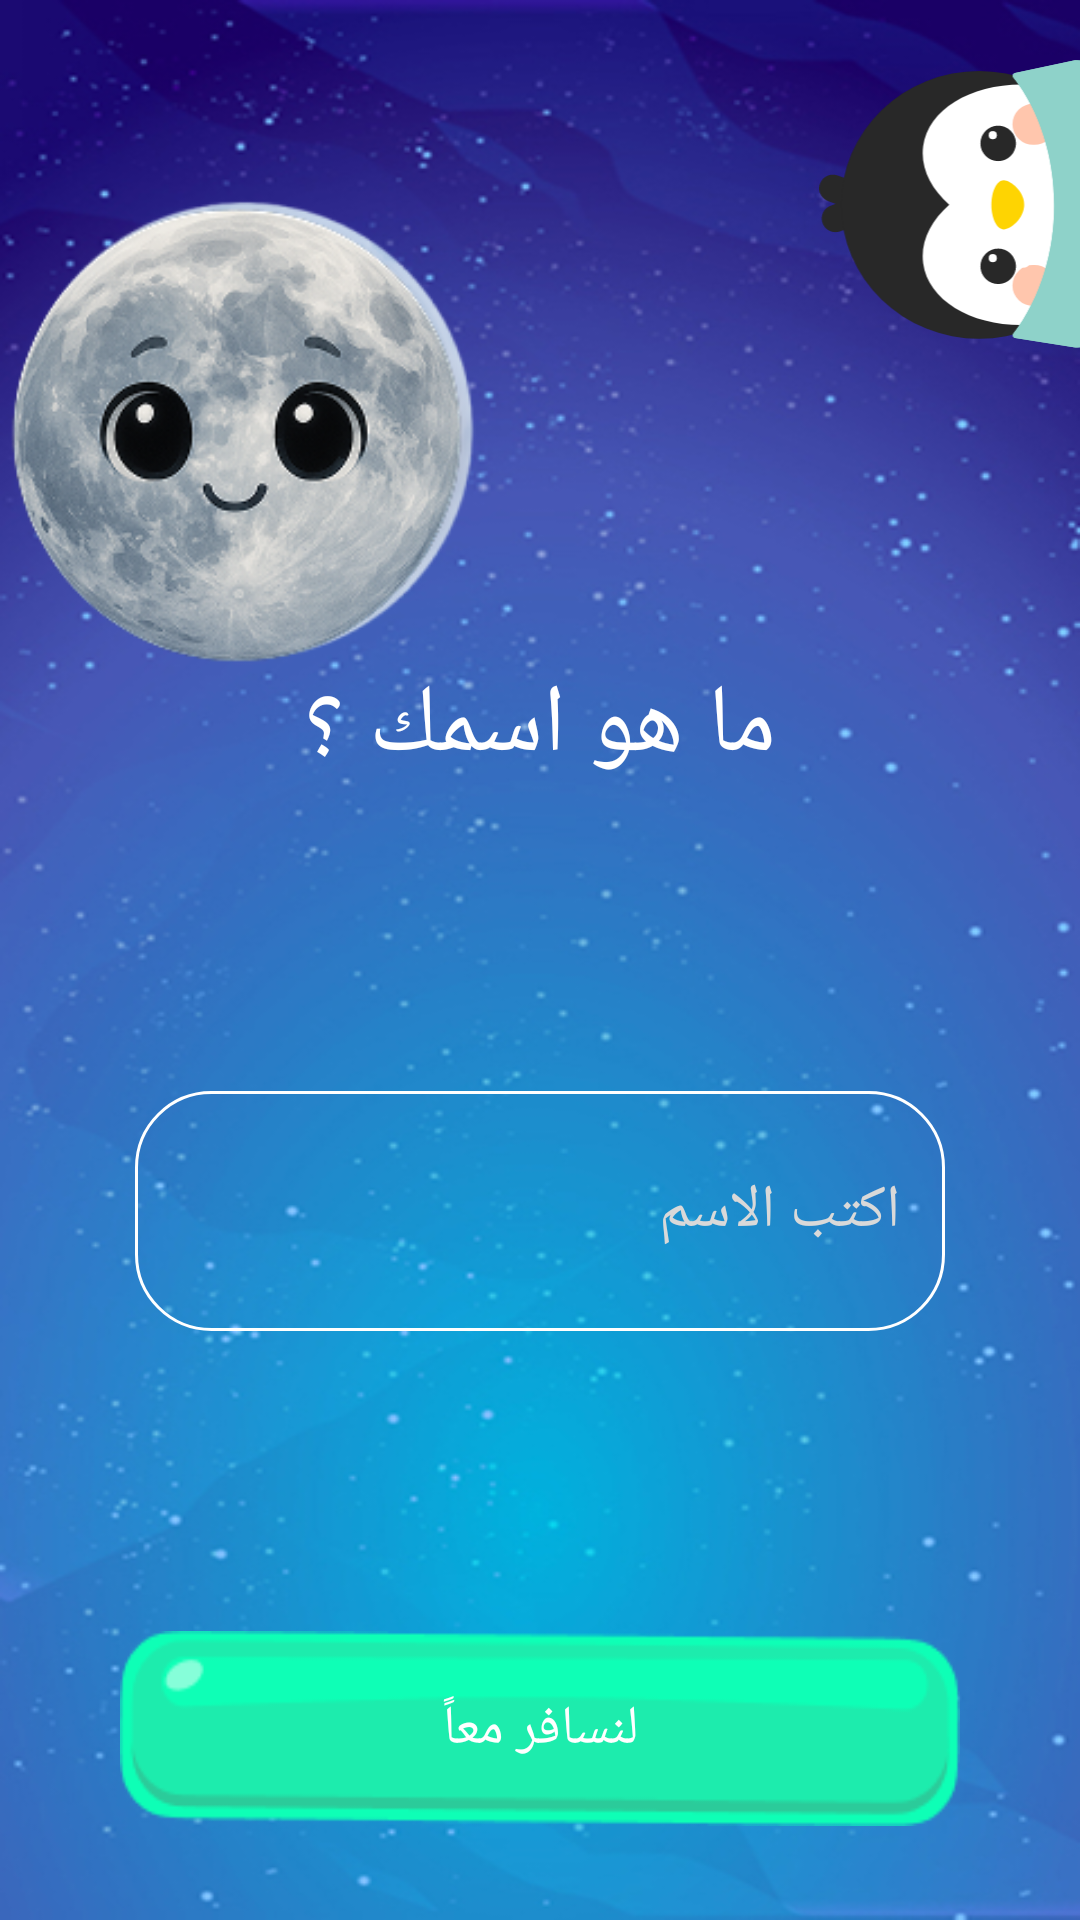

Write the Android layout XML for this screen, with the resource values it uses.
<!-- AndroidManifest.xml: application theme Theme.AppCompat.Light -->
<!-- res/layout/activity_write_name.xml -->
<?xml version="1.0" encoding="utf-8"?>
<androidx.constraintlayout.widget.ConstraintLayout xmlns:android="http://schemas.android.com/apk/res/android"
    xmlns:app="http://schemas.android.com/apk/res-auto"
    xmlns:tools="http://schemas.android.com/tools"
    android:id="@+id/main"
    android:layout_width="match_parent"
    android:layout_height="match_parent"
    android:background="@drawable/welcome"
    tools:context=".WriteNameActivity">

    
    <ImageView
        android:id="@+id/moon"
        android:layout_width="398dp"
        android:layout_height="314dp"
        android:layout_marginEnd="160dp"
        android:src="@drawable/moon2"
        app:layout_constraintEnd_toEndOf="parent"
        app:layout_constraintHorizontal_bias="0.609"
        app:layout_constraintStart_toStartOf="parent"
        app:layout_constraintTop_toTopOf="parent" />

    
    <TextView
        android:id="@+id/title"
        android:layout_width="wrap_content"
        android:layout_height="wrap_content"
        android:layout_marginTop="220dp"
        android:fontFamily="@font/marhey"
        android:gravity="center"
        android:text="ما هو اسمك ؟"
        android:textAlignment="center"
        android:textColor="@android:color/white"
        android:textSize="32sp"
        app:layout_constraintEnd_toEndOf="parent"
        app:layout_constraintStart_toStartOf="parent"
        app:layout_constraintTop_toTopOf="parent" />

    















    
    <ImageView
        android:id="@+id/character2"
        android:layout_width="105dp"
        android:layout_height="117dp"
        android:layout_marginTop="10dp"
        android:layout_marginEnd="-10dp"
        android:src="@drawable/character2"
        app:layout_constraintEnd_toEndOf="parent"
        app:layout_constraintHorizontal_bias="1"
        app:layout_constraintStart_toStartOf="parent"
        app:layout_constraintTop_toTopOf="parent" />

    <com.google.android.material.textfield.TextInputLayout
        android:id="@+id/select_nameFieldLayout"
        android:layout_width="270dp"
        android:layout_height="wrap_content"
        android:layout_marginTop="100dp"
        app:hintEnabled="false"
        app:layout_constraintEnd_toEndOf="parent"
        app:layout_constraintStart_toStartOf="parent"
        app:layout_constraintTop_toBottomOf="@id/title">

        <com.google.android.material.textfield.TextInputEditText
            android:id="@+id/select_nameInput"
            android:layout_width="match_parent"
            android:layout_height="80dp"
            android:background="@drawable/name_field_background"
            android:fontFamily="@font/zain_regular"
            android:hint="اكتب الاسم"
            android:inputType="text"
            android:paddingHorizontal="15dp"
            android:paddingVertical="15dp"
            android:textColor="@color/white"
            android:textColorHint="#D9D9D9"
            android:textDirection="rtl"
            android:textSize="20sp"
            app:hintEnabled="false" />
    </com.google.android.material.textfield.TextInputLayout>
    
    <androidx.constraintlayout.widget.ConstraintLayout
        android:id="@+id/btnContainer"
        android:layout_width="match_parent"
        android:layout_height="65dp"
        android:layout_marginStart="40dp"
        android:layout_marginTop="100dp"
        android:layout_marginEnd="40dp"
        app:layout_constraintEnd_toEndOf="parent"
        app:layout_constraintStart_toStartOf="parent"
        app:layout_constraintTop_toBottomOf="@id/select_nameFieldLayout">

        <ImageView
            android:id="@+id/btnStart"
            android:layout_width="match_parent"
            android:layout_height="match_parent"
            android:background="@drawable/btn2"
            android:scaleType="fitXY" />

        <TextView
            android:id="@+id/textOnButton"
            android:layout_width="wrap_content"
            android:layout_height="wrap_content"
            android:fontFamily="@font/marhey"
            android:text="لنسافر معاً"
            android:textColor="@color/white"
            android:textSize="18sp"
            app:layout_constraintBottom_toBottomOf="parent"
            app:layout_constraintEnd_toEndOf="parent"
            app:layout_constraintStart_toStartOf="parent"
            app:layout_constraintTop_toTopOf="parent" />
    </androidx.constraintlayout.widget.ConstraintLayout>

</androidx.constraintlayout.widget.ConstraintLayout>
<!-- resources referenced by this layout -->
<resources>
  <color name="white">#FFFFFFFF</color>
  <!-- drawable btn2: png bitmap (drawable, 2935 bytes) -->
  <!-- drawable character2: vector/xml drawable (drawable, 3738 chars, omitted) -->
  <!-- drawable moon2: png bitmap (drawable, 80644 bytes) -->
  <!-- drawable name_field_background (drawable) -->
  <shape xmlns:android="http://schemas.android.com/apk/res/android" android:shape="rectangle">
      <solid android:color="@android:color/transparent"/>
      <stroke android:width="1dp" android:color="@android:color/white"/>
      <corners android:radius="25dp"/>
  </shape>
  <!-- drawable welcome: jpg bitmap (drawable, 166656 bytes) -->
</resources>
